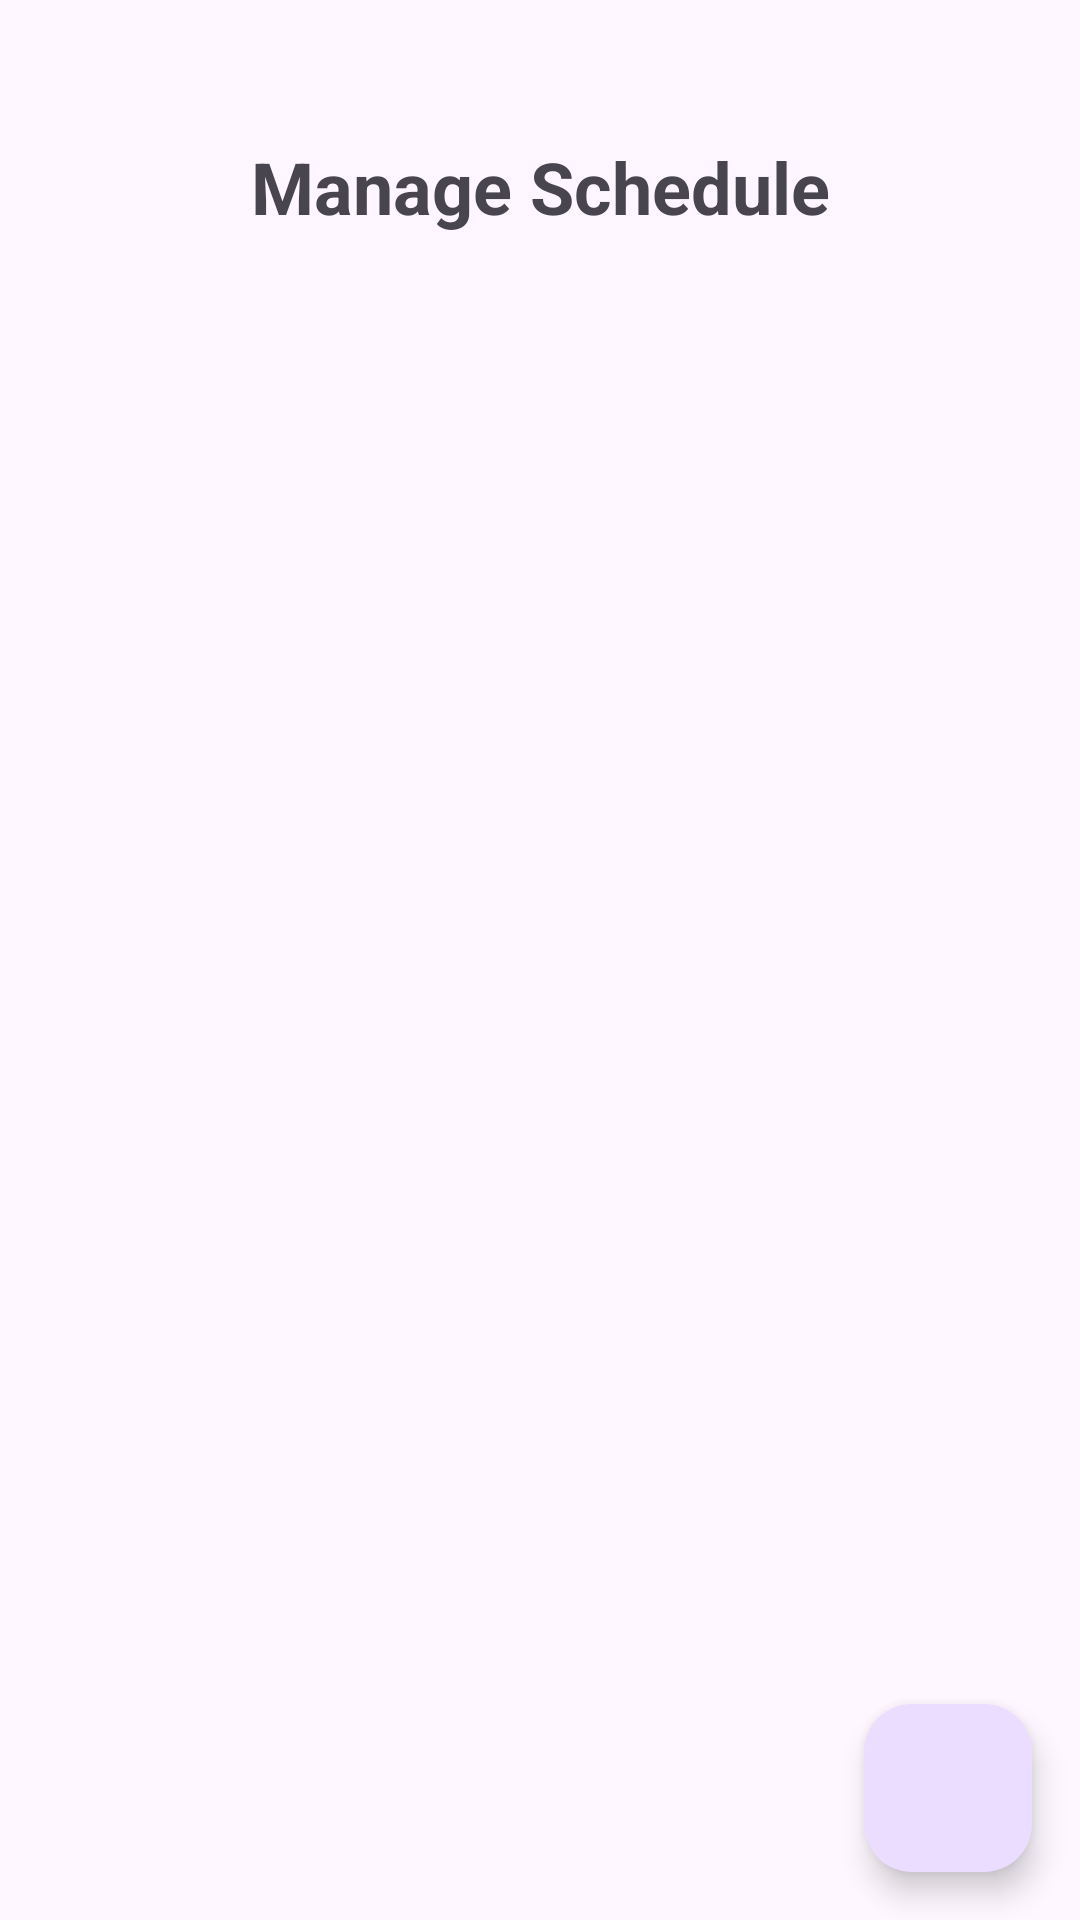

Write the Android layout XML for this screen, with the resource values it uses.
<!-- AndroidManifest.xml: application theme Theme.Yoga -->
<!-- res/layout/activity_manage_schedule.xml -->
<?xml version="1.0" encoding="utf-8"?>
<androidx.constraintlayout.widget.ConstraintLayout xmlns:android="http://schemas.android.com/apk/res/android"
    xmlns:app="http://schemas.android.com/apk/res-auto"
    xmlns:tools="http://schemas.android.com/tools"
    android:id="@+id/main"
    android:layout_width="match_parent"
    android:layout_height="match_parent"
    tools:context=".ManageScheduleActivity">

    <TextView
        android:id="@+id/tvTitle"
        android:layout_width="wrap_content"
        android:layout_height="wrap_content"
        android:layout_marginTop="46dp"
        android:text="Manage Schedule"
        android:textSize="24sp"
        android:textStyle="bold"
        app:layout_constraintEnd_toEndOf="parent"
        app:layout_constraintStart_toStartOf="parent"
        app:layout_constraintTop_toTopOf="parent" />

    <androidx.recyclerview.widget.RecyclerView
        android:id="@+id/recyclerViewSchedules"
        android:layout_width="match_parent"
        android:layout_height="0dp"
        android:layout_margin="16dp"
        app:layout_constraintBottom_toTopOf="@id/fabAddSchedule"
        app:layout_constraintEnd_toEndOf="parent"
        app:layout_constraintStart_toStartOf="parent"
        android:visibility="visible"
        app:layout_constraintTop_toBottomOf="@+id/tvTitle" />

    <TextView
        android:id="@+id/noSchedulesText"
        android:layout_width="wrap_content"
        android:layout_height="wrap_content"
        android:layout_margin="16dp"
        android:text="No schedules found for this course."
        android:textSize="18sp"
        android:textColor="@color/black"
        android:gravity="center"
        android:visibility="gone"
        app:layout_constraintTop_toTopOf="parent"
        app:layout_constraintBottom_toTopOf="@id/fabAddSchedule"
        app:layout_constraintStart_toStartOf="parent"
        app:layout_constraintEnd_toEndOf="parent" />

    <com.google.android.material.floatingactionbutton.FloatingActionButton
        android:id="@+id/fabAddSchedule"
        android:layout_width="wrap_content"
        android:layout_height="wrap_content"
        android:layout_margin="16dp"
        android:contentDescription="Add Schedule"
        android:src="@drawable/add"
        app:background="@color/black"
        app:layout_constraintBottom_toBottomOf="parent"
        app:layout_constraintEnd_toEndOf="parent" />

</androidx.constraintlayout.widget.ConstraintLayout>
<!-- resources referenced by this layout -->
<resources>
  <color name="black">#FF000000</color>
  <style name="Theme.Yoga" parent="Base.Theme.Yoga" />
  <style name="Base.Theme.Yoga" parent="Theme.Material3.DayNight.NoActionBar">
          
           <item name="colorPrimary">@color/background</item>
      </style>
  <color name="background">#11A3E6</color>
</resources>
